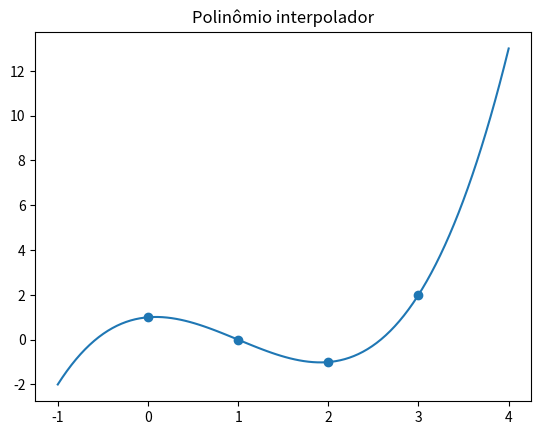

Python code for this plot:
import numpy as np
import matplotlib.pyplot as plt

x = np.array([0, 1, 2, 3])
y = np.array([1, 0, -1, 2], dtype=float)

# Sistema linear Ax = b
A = np.array([
    [0**3, 0**2, 0, 1],
    [1**3, 1**2, 1, 1],
    [2**3, 2**2, 2, 1],
    [3**3, 3**2, 3, 1]
], dtype=float)

coef = np.linalg.solve(A, y)

print(np.linalg.solve(A, y))
a, b, c, d = coef

print("Coeficientes:", coef)
print("A =\n", A)
print("y =", y)
print("coef =", coef)

xx = np.linspace(-1, 4, 100)
yy = a*xx**3 + b*xx**2 + c*xx + d


plt.scatter(x, y)
plt.plot(xx, yy)
plt.title("Polinômio interpolador")
plt.show()
